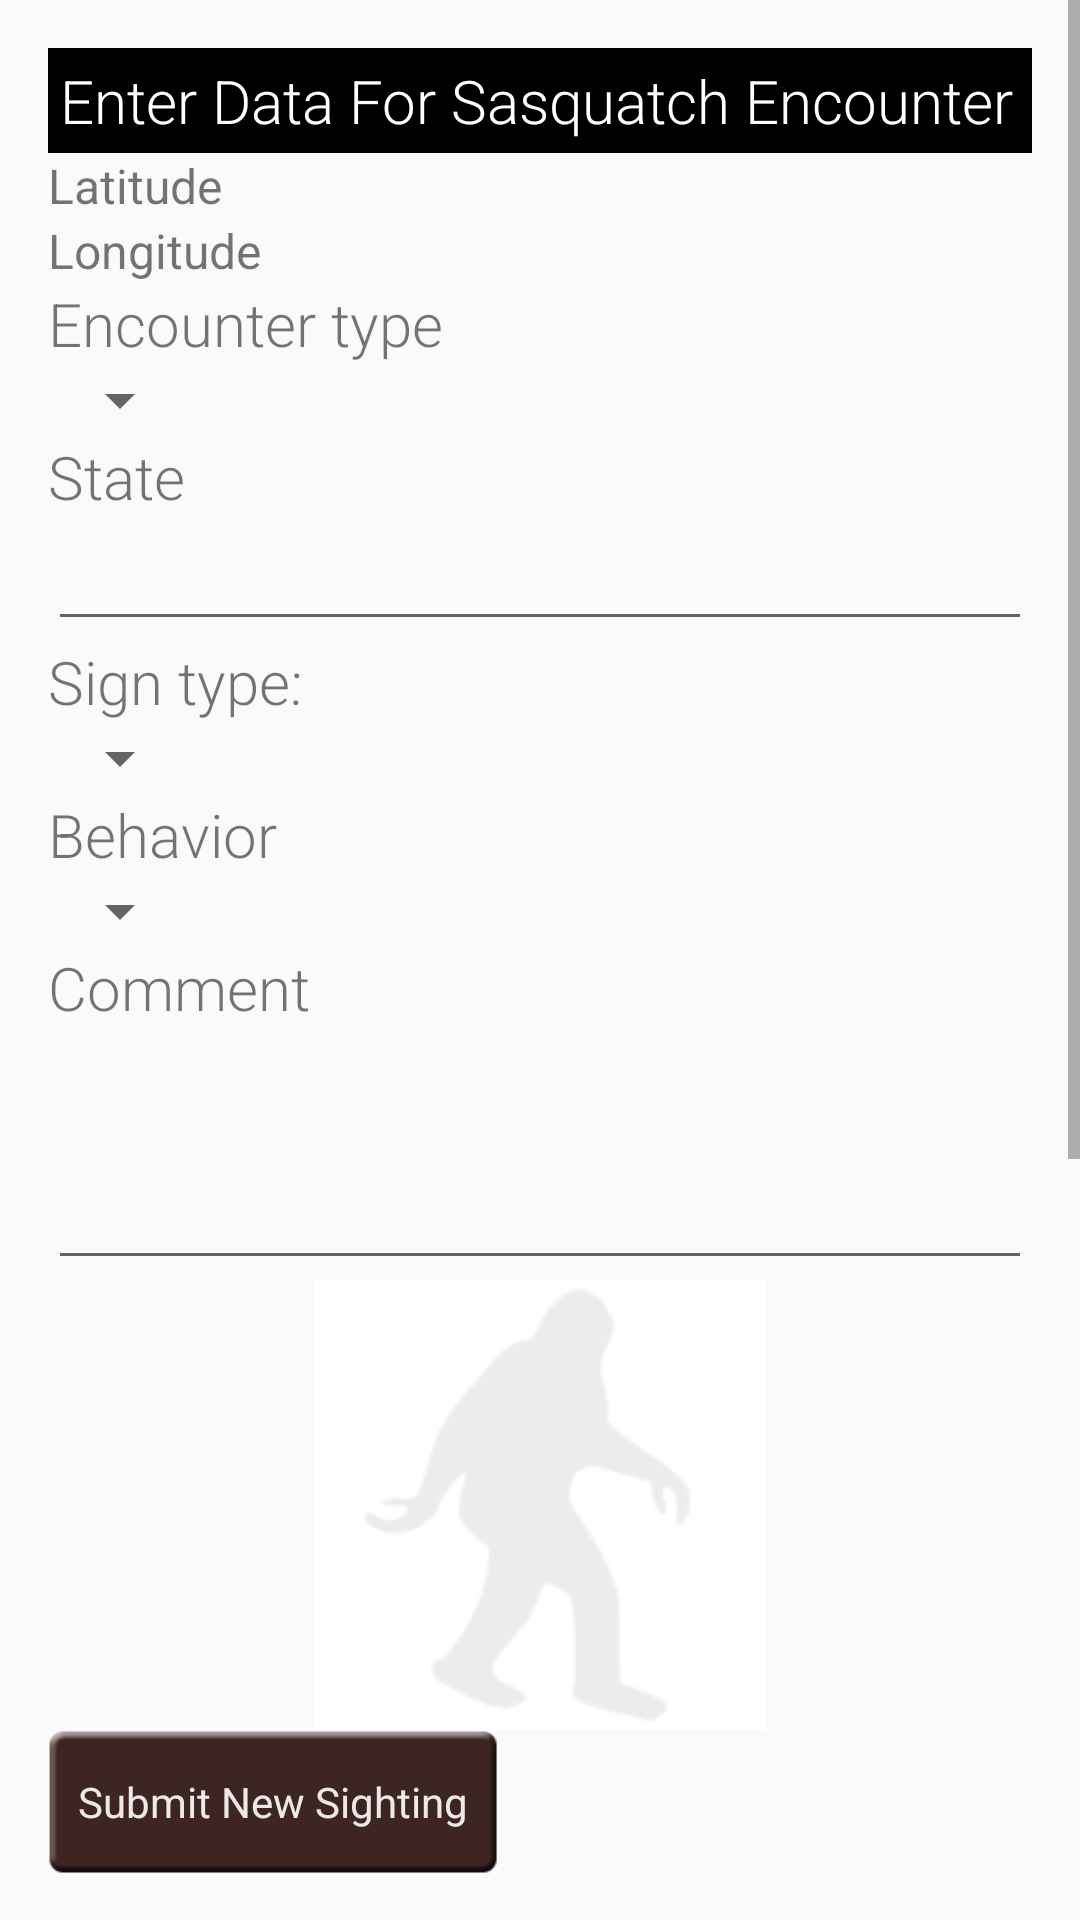

The Android layout XML behind this screen, and the referenced resources:
<!-- AndroidManifest.xml: application theme AppTheme -->
<!-- res/layout/fragment_sighting.xml -->
<?xml version="1.0" encoding="utf-8"?>

<ScrollView xmlns:android="http://schemas.android.com/apk/res/android"
    android:layout_width="match_parent"
    android:layout_height="wrap_content">

<LinearLayout
    android:orientation="vertical"
    android:layout_width="match_parent"
    android:layout_height="wrap_content"
    android:padding="16dp"
    android:id="@+id/sighting_form">

    <TextView
        android:layout_width="match_parent"
        android:layout_height="wrap_content"
        android:text="Enter Data For Sasquatch Encounter"
        android:id="@+id/textView"
        android:textSize="20sp"
        android:background="#ff000000"
        android:textColor="#ffffffff"
        android:padding="4dp"
        android:fontFamily="sans-serif-light" />

    <TextView
        android:layout_width="wrap_content"
        android:layout_height="wrap_content"
        android:text="Latitude"
        android:id="@+id/textView2"
        android:textSize="@dimen/text_size_medium" />
    <TextView
        android:layout_width="wrap_content"
        android:layout_height="wrap_content"
        android:text="Longitude"
        android:id="@+id/textView3"
        android:textSize="@dimen/text_size_medium" />

    <TextView
        android:id="@+id/textViewType"
        android:layout_width="wrap_content"
        android:layout_height="wrap_content"
        android:text="Encounter type"
        android:textSize="@dimen/text_size_large"
        android:fontFamily="sans-serif-light" />

    <Spinner
        android:id="@+id/spinnerType"
        android:layout_width="wrap_content"
        android:layout_height="wrap_content"
         />

    <TextView
        android:id="@+id/textViewState"
        android:layout_width="wrap_content"
        android:layout_height="wrap_content"
        android:text="State"
        android:textSize="@dimen/text_size_large"
        android:fontFamily="sans-serif-light" />

    <AutoCompleteTextView
        android:id="@+id/textViewstate"
        android:layout_width="match_parent"
        android:layout_height="wrap_content"
         />

    <TextView
        android:id="@+id/textViewSign"
        android:layout_width="wrap_content"
        android:layout_height="wrap_content"
        android:text="Sign type:"
        android:textSize="@dimen/text_size_large"
        android:fontFamily="sans-serif-light" />

    <Spinner
        android:id="@+id/spinnerSign"
        android:layout_width="wrap_content"
        android:layout_height="wrap_content"
         />

    <TextView
        android:id="@+id/textViewBehavior"
        android:layout_width="wrap_content"
        android:layout_height="wrap_content"
        android:text="Behavior"
        android:textSize="@dimen/text_size_large"
        android:fontFamily="sans-serif-light" />

    <Spinner
        android:id="@+id/spinnerBehavior"
        android:layout_width="wrap_content"
        android:layout_height="wrap_content"
         />

    <TextView
        android:id="@+id/textViewComment"
        android:layout_width="wrap_content"
        android:layout_height="wrap_content"
        android:text="Comment"
        android:textSize="@dimen/text_size_large"
        android:fontFamily="sans-serif-light" />

    <EditText
        android:layout_width="match_parent"
        android:layout_height="match_parent"
        android:id="@+id/editTextComment"

        android:gravity="top"
        android:minHeight="84dp" />

    <ImageView
        android:layout_width="wrap_content"
        android:layout_height="wrap_content"
        android:id="@+id/imageViewSighting"
        android:src="@drawable/default_user"
        android:layout_gravity="center_horizontal" />

    <Button
        android:layout_width="wrap_content"
        android:layout_height="wrap_content"
        android:text="Submit New Sighting"
        android:id="@+id/buttonSigthing"

        android:layout_marginBottom="420dp"
        style="@style/ButtonSquatch" />

</LinearLayout>



</ScrollView>
<!-- resources referenced by this layout -->
<resources>
  <dimen name="text_size_large">22sp</dimen>
  <dimen name="text_size_medium">18sp</dimen>
  <!-- drawable default_user: png bitmap (drawable, 4203 bytes) -->
  <style name="ButtonSquatch" parent="AppTheme">
          <item name="android:background">@drawable/custbutton</item>
          <item name="android:paddingRight">@dimen/button_padding</item>
          <item name="android:paddingLeft">@dimen/button_padding</item>
          <item name="android:textColor">@color/light_gray</item>
      </style>
  <style name="AppTheme" parent="AppBaseTheme">
          
      </style>
  <dimen name="button_padding">12dp</dimen>
  <color name="light_gray">#eee9e9</color>
  <style name="AppBaseTheme" parent="Theme.AppCompat.Light.DarkActionBar">
          
          <item name="actionBarStyle">@style/MyActionBar</item>
      </style>
  <style name="MyActionBar" parent="@style/Widget.AppCompat.ActionBar">
          <item name="background">@color/brown_dark_squatch</item>
          <item name="android:textColor">@color/brown_lt_squatch</item>
      </style>
  <color name="brown_dark_squatch">#3E2723</color>
  <color name="brown_lt_squatch">#D7CCC8</color>
</resources>
